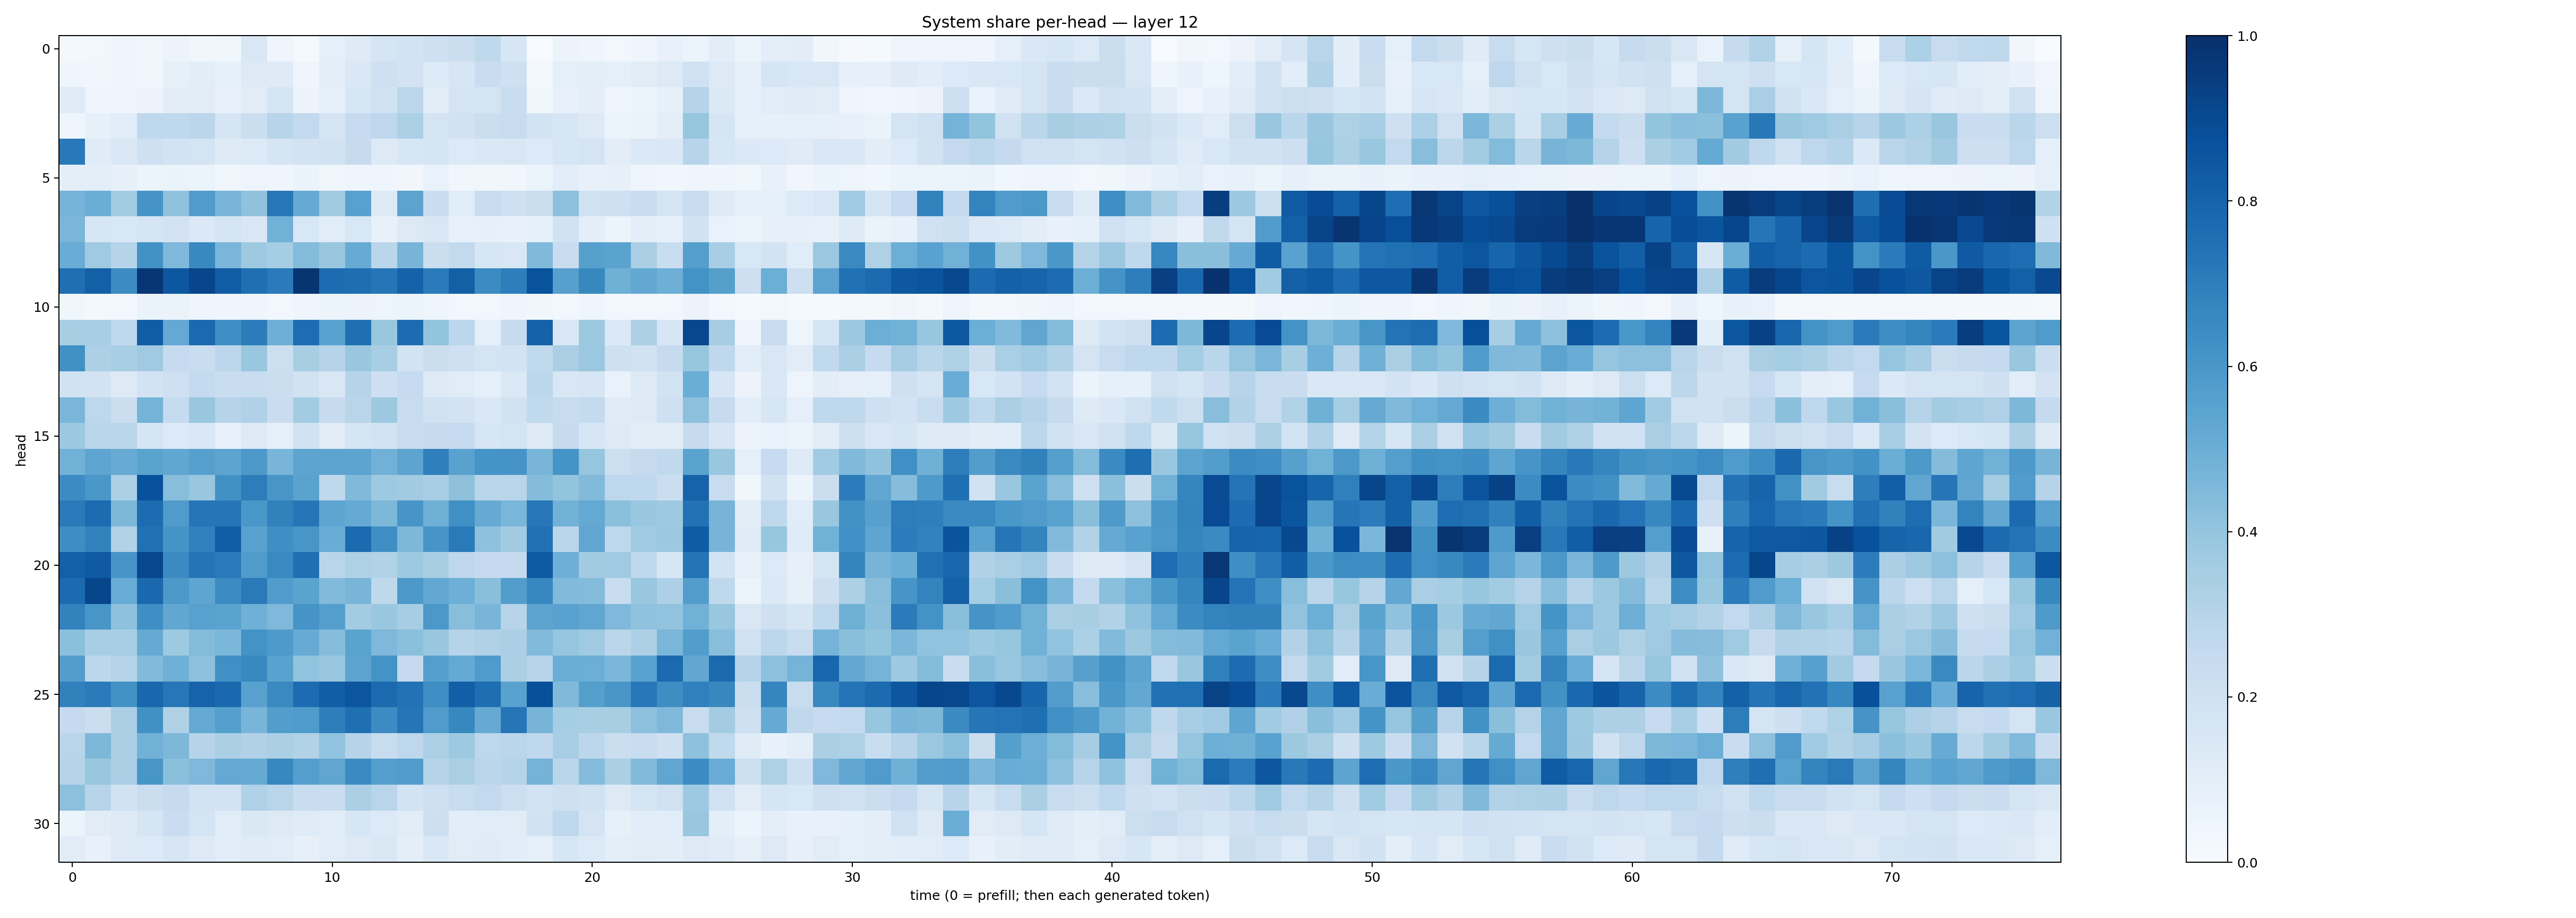

The file beside this chart, header and first rows:
0.016893491, 0.026941024, 0.046044514, 0.03664455, 0.057940748, 0.03261108, 0.036949065, 0.15163313, 0.045479756, 0.013159642, 0.08635345, 0.12405438, 0.17138033, 0.18581316, 0.20757073, 0.22228502, 0.27184877, 0.15919195, 0.0058853757, 0.055419136, 0.04535089, 0.024464495, 0.04110554, 0.075043365
0.04063, 0.03364, 0.04514, 0.03667, 0.08452, 0.1042, 0.08265, 0.1276, 0.1216, 0.04579, 0.09568, 0.1449, 0.2071, 0.1822, 0.1328, 0.162, 0.2274, 0.2072, 0.03004, 0.08621, 0.09864, 0.08898, 0.112, 0.1328
0.1181, 0.05075, 0.04217, 0.05729, 0.1028, 0.1124, 0.07404, 0.1097, 0.1651, 0.05822, 0.09311, 0.1585, 0.1917, 0.2806, 0.111, 0.1743, 0.1757, 0.2321, 0.03831, 0.07524, 0.09455, 0.04896, 0.06121, 0.08543
0.04141, 0.08312, 0.1171, 0.2692, 0.2681, 0.2814, 0.165, 0.226, 0.2933, 0.259, 0.1749, 0.2496, 0.2753, 0.3306, 0.1756, 0.1935, 0.2252, 0.2351, 0.1857, 0.158, 0.1267, 0.06164, 0.06281, 0.09707
0.7172, 0.1199, 0.1439, 0.2068, 0.1799, 0.1757, 0.1228, 0.1354, 0.1673, 0.1806, 0.1926, 0.2422, 0.1292, 0.1633, 0.1667, 0.1346, 0.148, 0.1488, 0.133, 0.1633, 0.1735, 0.1034, 0.1369, 0.1429
0.1001, 0.1003, 0.07898, 0.0588, 0.06601, 0.05215, 0.03544, 0.04854, 0.04086, 0.06637, 0.03827, 0.03909, 0.04179, 0.03493, 0.06691, 0.03323, 0.0384, 0.0339, 0.05933, 0.1093, 0.07302, 0.08004, 0.04502, 0.03629
0.4756, 0.501, 0.3573, 0.6122, 0.4077, 0.5785, 0.4687, 0.4066, 0.725, 0.5125, 0.3597, 0.5582, 0.1295, 0.5434, 0.2279, 0.1155, 0.2316, 0.2063, 0.2213, 0.4174, 0.1956, 0.2069, 0.2278, 0.1735
0.4646, 0.1637, 0.1555, 0.1718, 0.1816, 0.1394, 0.1723, 0.1507, 0.4842, 0.154, 0.1149, 0.1535, 0.07237, 0.1321, 0.1496, 0.07299, 0.08195, 0.07334, 0.08338, 0.1885, 0.09467, 0.06192, 0.09683, 0.0856
0.506, 0.3699, 0.2991, 0.6224, 0.4505, 0.6564, 0.4646, 0.3714, 0.3522, 0.4382, 0.3895, 0.5096, 0.2866, 0.4713, 0.2233, 0.259, 0.163, 0.1519, 0.4461, 0.2328, 0.5608, 0.5489, 0.3374, 0.2315
0.7558, 0.8144, 0.6481, 0.9761, 0.8494, 0.9157, 0.8266, 0.7578, 0.7075, 0.9771, 0.768, 0.7594, 0.7295, 0.8086, 0.7092, 0.8127, 0.6478, 0.6967, 0.8643, 0.5614, 0.6617, 0.4883, 0.5248, 0.494
0.03639, 0.02093, 0.02358, 0.06269, 0.06627, 0.0403, 0.04092, 0.042, 0.02697, 0.04463, 0.05142, 0.0551, 0.0497, 0.05357, 0.04867, 0.0292, 0.02507, 0.03931, 0.0384, 0.03059, 0.04598, 0.02726, 0.029, 0.02423
0.3417, 0.3468, 0.2694, 0.8252, 0.5205, 0.7736, 0.6363, 0.7067, 0.4947, 0.7644, 0.5518, 0.7569, 0.3882, 0.7662, 0.3993, 0.2784, 0.09308, 0.2448, 0.8082, 0.1499, 0.3786, 0.1404, 0.3247, 0.1582
0.6273, 0.325, 0.3474, 0.3678, 0.2492, 0.2313, 0.2807, 0.3899, 0.2185, 0.3432, 0.3022, 0.3862, 0.347, 0.1844, 0.2247, 0.2093, 0.1784, 0.1857, 0.2653, 0.3379, 0.3796, 0.2058, 0.1876, 0.2432
0.1908, 0.1823, 0.1277, 0.1814, 0.2069, 0.2575, 0.234, 0.2316, 0.2232, 0.1904, 0.1493, 0.2998, 0.212, 0.248, 0.1264, 0.1148, 0.09026, 0.1373, 0.2803, 0.1486, 0.159, 0.07031, 0.128, 0.1848
0.4609, 0.2745, 0.2229, 0.4743, 0.2488, 0.3894, 0.3002, 0.3193, 0.2269, 0.3567, 0.2425, 0.2895, 0.3756, 0.2412, 0.1981, 0.1816, 0.1423, 0.1934, 0.2651, 0.2417, 0.2545, 0.1208, 0.128, 0.2077
0.3759, 0.2918, 0.2883, 0.171, 0.1359, 0.1422, 0.07594, 0.1317, 0.08992, 0.1943, 0.1109, 0.1683, 0.1868, 0.2358, 0.2429, 0.2476, 0.1612, 0.1767, 0.1286, 0.245, 0.1581, 0.125, 0.1124, 0.1123
0.4815, 0.5368, 0.5084, 0.5492, 0.5296, 0.5608, 0.5395, 0.5916, 0.4656, 0.5419, 0.5452, 0.5403, 0.4837, 0.5426, 0.6946, 0.5539, 0.6156, 0.6103, 0.4658, 0.6135, 0.3978, 0.2174, 0.2423, 0.2648
0.6466, 0.5988, 0.3297, 0.8719, 0.4288, 0.3834, 0.6268, 0.7, 0.6052, 0.5473, 0.2718, 0.4488, 0.372, 0.3631, 0.347, 0.413, 0.29, 0.2907, 0.436, 0.3998, 0.4439, 0.2763, 0.269, 0.2222
0.7144, 0.7657, 0.4539, 0.7674, 0.5815, 0.7317, 0.7302, 0.6011, 0.6866, 0.7287, 0.5355, 0.5174, 0.4542, 0.6092, 0.4886, 0.6307, 0.5118, 0.4617, 0.7232, 0.4838, 0.5212, 0.4202, 0.385, 0.3714
0.6384, 0.6826, 0.3159, 0.7523, 0.6106, 0.6883, 0.8257, 0.5515, 0.6353, 0.6025, 0.5052, 0.7726, 0.6354, 0.4569, 0.6081, 0.7113, 0.4119, 0.3612, 0.7497, 0.2871, 0.5334, 0.273, 0.3702, 0.3774
0.8137, 0.8395, 0.6057, 0.9099, 0.6515, 0.7356, 0.7147, 0.5796, 0.6524, 0.7561, 0.2902, 0.3215, 0.3152, 0.3722, 0.3437, 0.2767, 0.25, 0.2523, 0.8343, 0.4959, 0.362, 0.3706, 0.277, 0.162
0.7729, 0.9127, 0.5044, 0.7849, 0.5924, 0.5362, 0.6475, 0.7122, 0.5766, 0.55, 0.4436, 0.4685, 0.2706, 0.5906, 0.527, 0.4935, 0.4257, 0.5721, 0.6668, 0.4426, 0.4404, 0.2396, 0.3881, 0.3244
0.6831, 0.6038, 0.4121, 0.6348, 0.5304, 0.5547, 0.5487, 0.4887, 0.4498, 0.6119, 0.5677, 0.3567, 0.3835, 0.3508, 0.5951, 0.4285, 0.4659, 0.2956, 0.5419, 0.553, 0.5337, 0.4507, 0.4094, 0.4041
0.4197, 0.3438, 0.3467, 0.5126, 0.374, 0.4387, 0.4585, 0.6206, 0.5887, 0.5109, 0.4307, 0.5495, 0.4526, 0.4213, 0.3838, 0.3019, 0.3168, 0.3343, 0.4414, 0.3983, 0.3683, 0.285, 0.3257, 0.4621
0.5733, 0.2786, 0.3057, 0.4443, 0.4911, 0.4159, 0.6317, 0.66, 0.551, 0.4058, 0.3875, 0.5458, 0.6177, 0.2538, 0.5685, 0.5183, 0.5844, 0.332, 0.2931, 0.5009, 0.4985, 0.4591, 0.5513, 0.7772
0.6853, 0.7103, 0.6236, 0.7865, 0.7252, 0.8039, 0.7778, 0.5571, 0.6536, 0.7691, 0.8239, 0.8519, 0.7757, 0.7425, 0.6343, 0.8199, 0.7606, 0.5538, 0.8767, 0.4472, 0.5642, 0.6021, 0.7253, 0.6389
0.2505, 0.2196, 0.3393, 0.6274, 0.3237, 0.5232, 0.5639, 0.4678, 0.5709, 0.5838, 0.6967, 0.7573, 0.6454, 0.7333, 0.5797, 0.662, 0.5141, 0.7326, 0.4695, 0.3553, 0.3421, 0.3431, 0.4173, 0.4514
0.2905, 0.457, 0.3337, 0.4812, 0.4569, 0.2988, 0.3321, 0.3173, 0.3325, 0.3161, 0.4045, 0.3007, 0.2361, 0.2761, 0.3289, 0.3741, 0.2769, 0.2879, 0.2679, 0.3466, 0.2807, 0.2215, 0.2368, 0.2075
0.3034, 0.3881, 0.336, 0.603, 0.4207, 0.4496, 0.5231, 0.5159, 0.6651, 0.5666, 0.5321, 0.6513, 0.5679, 0.5762, 0.3014, 0.3366, 0.2835, 0.2988, 0.4733, 0.2873, 0.4373, 0.335, 0.4443, 0.5343
0.4157, 0.2934, 0.1875, 0.2211, 0.2482, 0.1801, 0.181, 0.3177, 0.2909, 0.2321, 0.2327, 0.3329, 0.2917, 0.1868, 0.2033, 0.241, 0.2589, 0.2179, 0.1873, 0.2085, 0.1944, 0.1305, 0.1761, 0.1953
0.052, 0.1105, 0.132, 0.1677, 0.2266, 0.1773, 0.1134, 0.1421, 0.131, 0.118, 0.1163, 0.1586, 0.1367, 0.1119, 0.2125, 0.1016, 0.1172, 0.1131, 0.1894, 0.2688, 0.1773, 0.0844, 0.1066, 0.108
0.1118, 0.07629, 0.1275, 0.1362, 0.1636, 0.1308, 0.1074, 0.1192, 0.1137, 0.07972, 0.1169, 0.1273, 0.1427, 0.09592, 0.1424, 0.1097, 0.1186, 0.1058, 0.08932, 0.1582, 0.1362, 0.09528, 0.111, 0.1028
